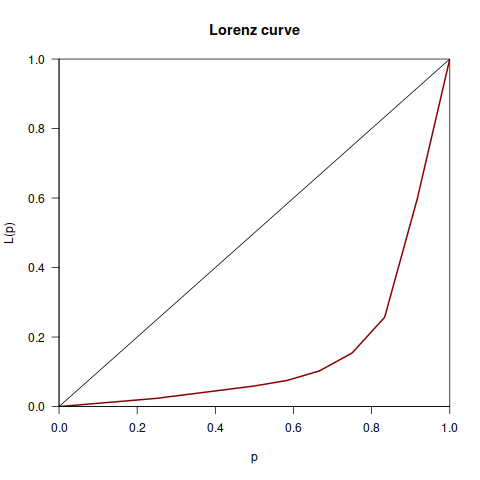

The data file committed next to this chart (first rows):
Desenvolvedor, Variabilidades, Valor, Total
Jean-Philippe Garcia Ballester, 3, 2005-11-01, 253
Milo, 4, 2011-02-01, 253
Audrius Butkevicius, 7, 2014-02-01, 253
Jon Simons, 3, 2014-10-01, 253
Juraj Vijtiuk, 2, 2017-12-01, 253
Till Wimmer, 3, 2019-02-01, 253
Simo Sorce, 2, 2019-03-01, 253
Anderson Toshiyuki Sasaki, 26, 2019-08-01, 253
Aris Adamantiadis, 86, 2019-10-01, 253
Andreas Schneider, 102, 2019-11-01, 253
Jakub Jelen, 13, 2020-04-01, 253
Dirkjan Bussink, 2, 2020-12-01, 253
